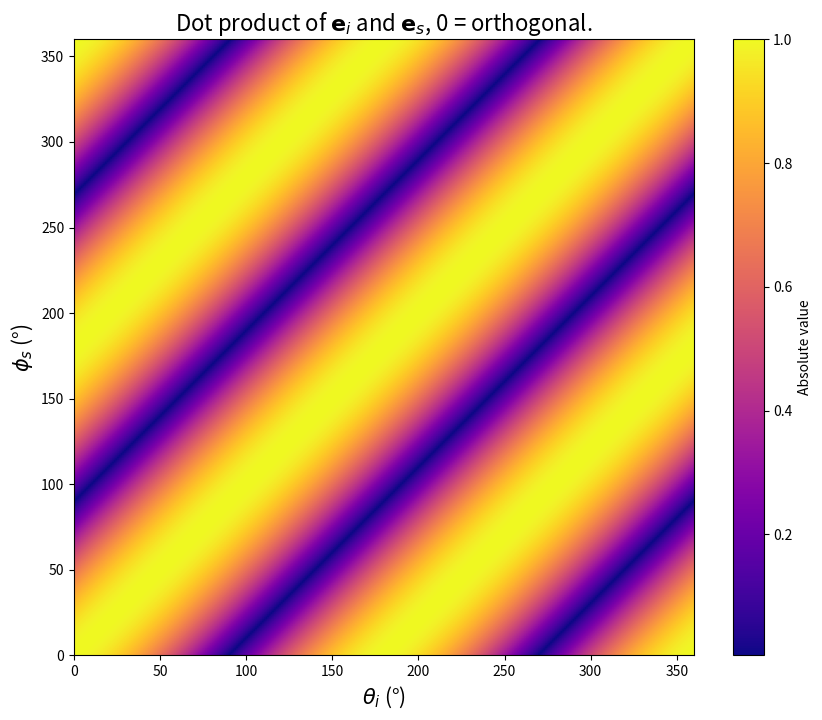
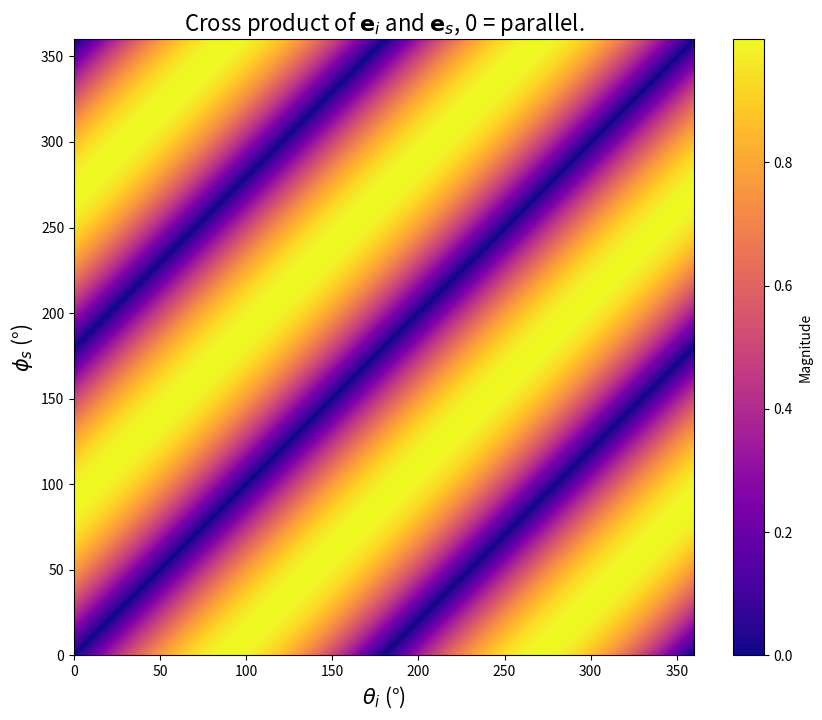
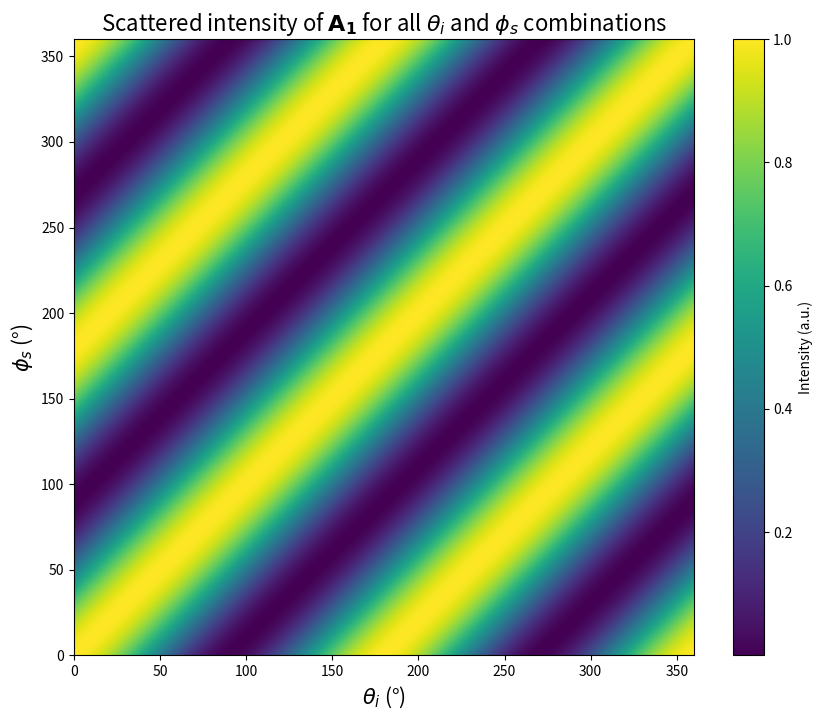

Write Python code to recreate these figures, in order.
# final version 29/01/2025
### definitions from https://doi.org/10.1038/s41467-019-13504-8, supplementary ###
import numpy as np
import matplotlib.pyplot as plt
import pandas as pd

# theta and phi in degrees, convert to radians
theta_deg = np.linspace(0, 360, 360) # incident light
theta = np.radians(theta_deg)
phi_deg = np.linspace(0, 360, 360) # scattered light (angle of "detector")
phi = np.radians(phi_deg)

# create 2d grid, define tensor
theta_grid, phi_grid = np.meshgrid(theta, phi)
b = 1
R = np.array([[b, 0, 0],
              [0, b, 0],
              [0, 0, b]])

dot_product_values = np.zeros_like(theta_grid)
cross_product_values = np.zeros_like(theta_grid)
intensity_list = []

# intensity, dot and cross product
for i in range(theta_grid.shape[0]):
    for j in range(theta_grid.shape[1]):
        theta_val = theta_grid[i, j]
        phi_val = phi_grid[i, j]
        e_i = np.array([np.sin(theta_val), np.cos(theta_val), 0])
        e_s = np.array([np.sin(phi_val), np.cos(phi_val), 0])
        dot_product_values[i, j] = np.abs(np.dot(e_i, e_s)) # result of dot is a scalar with a sign, here I want absolute value
        cross_product_values[i, j] = np.linalg.norm(np.cross(e_i, e_s)) # result of cross is a vector
        # scattering intensity  as |e_s^T * R * e_i|**2
        intermediate = np.matmul(e_i.transpose(),R)
        electric_field = np.matmul(intermediate, e_s)
        intensity_list.append(np.abs(electric_field)**2)

intensity_list = np.array(intensity_list).reshape(theta_grid.shape)

# Find where the dot product is zero (orthogonal vectors)
dot_zero = np.isclose(dot_product_values, 0, atol=1e-10)
dot_zero_indices = np.where(dot_zero)
dot_zero_intensities = intensity_list[dot_zero_indices]

# orthogonal vectors and their intensity
print("Intensity for orthogonal vectors:")
for i in range(len(dot_zero_indices[0])):
    theta_val = np.degrees(theta_grid[dot_zero_indices[0][i], dot_zero_indices[1][i]])
    phi_val = np.degrees(phi_grid[dot_zero_indices[0][i], dot_zero_indices[1][i]])
    intensity = dot_zero_intensities[i]
    print(f"Theta: {theta_val:.2f}, Phi: {phi_val:.2f}, Intensity: {intensity:.4f}")

# plot dot product (2D)
plt.figure(figsize=(10, 8))
plt.imshow(dot_product_values, extent=[0, 360, 0, 360], origin='lower', aspect='auto', cmap='plasma')
plt.colorbar(label='Absolute value')
plt.title('Dot product of $\mathbf{e}_i$ and $\mathbf{e}_s$, 0 = orthogonal.', fontsize=16)
plt.xlabel(r'$\theta_{i}$ (°)', fontsize=15)
plt.ylabel(r'$\phi_{s}$ (°)', fontsize=15)
plt.grid(False)
plt.show()

# plot cross product magnitude (2D)
plt.figure(figsize=(10, 8))
plt.imshow(cross_product_values, extent=[0, 360, 0, 360], origin='lower', aspect='auto', cmap='plasma')
plt.colorbar(label='Magnitude')
plt.title('Cross product of $\mathbf{e}_i$ and $\mathbf{e}_s$, 0 = parallel.', fontsize=16)
plt.xlabel(r'$\theta_{i}$ (°)', fontsize=15)
plt.ylabel(r'$\phi_{s}$ (°)', fontsize=15)
plt.grid(False)
plt.show()

# plot scattered intensity (2D)
plt.figure(figsize=(10, 8))
plt.imshow(intensity_list, extent=[0, 360, 0, 360], origin='lower', aspect='auto', cmap='viridis')
plt.colorbar(label='Intensity (a.u.)')
plt.title(r'Scattered intensity of $\mathbf{A_1}$ for all $\theta_{i}$ and $\phi_{s}$ combinations', fontsize=16)
plt.xlabel(r'$\theta_{i}$ (°)', fontsize=15)
plt.ylabel(r'$\phi_{s}$ (°)', fontsize=15)
plt.grid(False)
plt.show()


